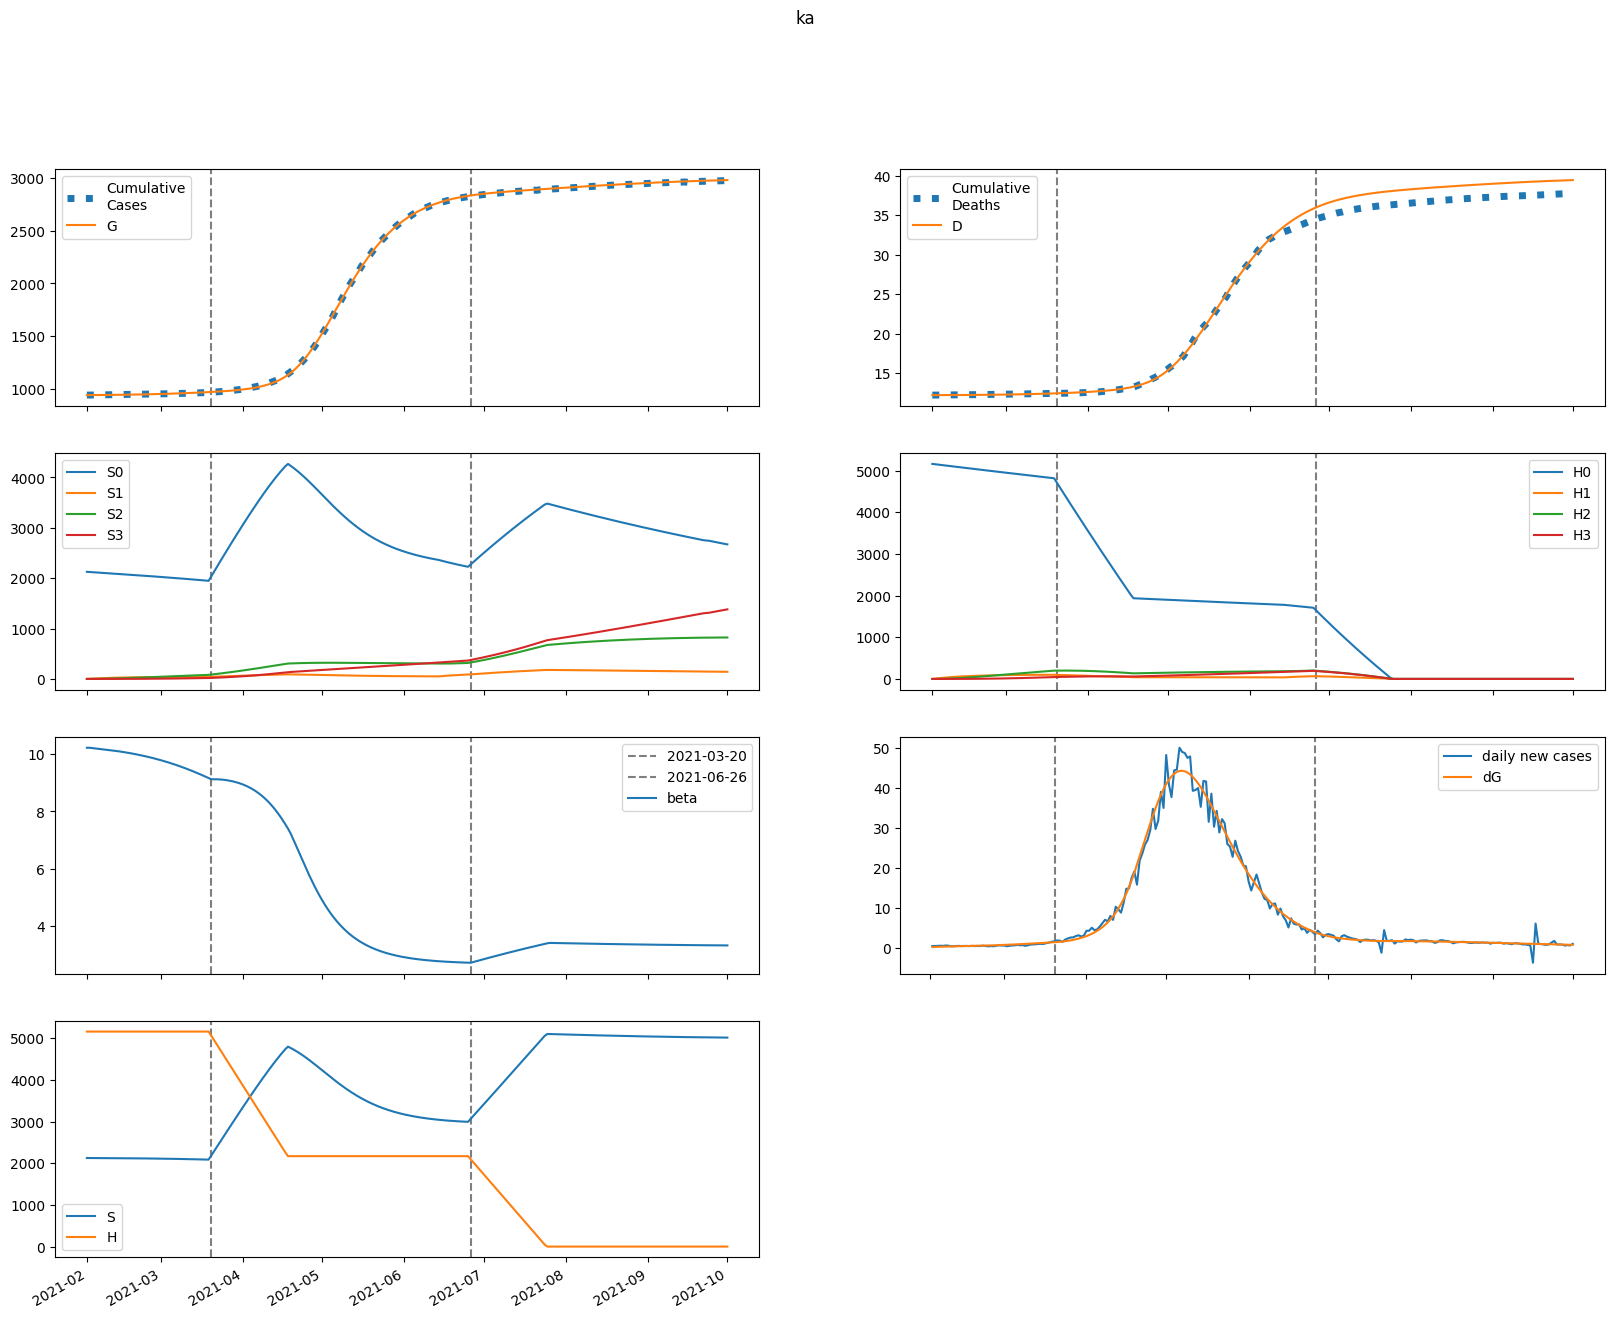

Source data for this figure (header and first rows):
series, 2021-02-01, 2021-02-02, 2021-02-03, 2021-02-04, 2021-02-05, 2021-02-06, 2021-02-07, 2021-02-08, 2021-02-09, 2021-02-10, 2021-02-11, 2021-02-12, 2021-02-13, 2021-02-14, 2021-02-15, 2021-02-16, 2021-02-17, 2021-02-18, 2021-02-19, 2021-02-20, 2021-02-21, 2021-02-22, 2021-02-23
S, 2126339, 2125998, 2125682, 2125371, 2125056, 2124730, 2124391, 2124037, 2123666, 2123277, 2122869, 2122441, 2121992, 2121522, 2121029, 2120513, 2119972, 2119407, 2118815, 2118196, 2117549, 2116873, 2116167
E, 768.3, 955.9, 1081, 1176, 1256, 1330, 1403, 1477, 1552, 1631, 1713, 1798, 1887, 1980, 2077, 2178, 2283, 2392, 2505, 2623, 2745, 2872, 3004
I, 862.7, 794.6, 776.6, 785.5, 809.2, 841.7, 879.8, 921.9, 967.2, 1015, 1066, 1119, 1175, 1234, 1295, 1359, 1426, 1496, 1569, 1644, 1723, 1805, 1890
A, 95.85, 95.17, 98.34, 103.5, 109.7, 116.4, 123.5, 130.9, 138.5, 146.3, 154.5, 162.8, 171.5, 180.5, 189.9, 199.6, 209.8, 220.3, 231.2, 242.6, 254.4, 266.7, 279.5
IH, 0.0, 171.9, 312.9, 436.2, 548.9, 655.1, 757, 856.3, 954.1, 1051, 1148, 1245, 1343, 1442, 1544, 1647, 1752, 1861, 1972, 2087, 2205, 2327, 2453
IN, 34.51, 63.04, 83.91, 100.4, 114.5, 127, 138.7, 149.8, 160.7, 171.6, 182.5, 193.5, 204.7, 216.3, 228.2, 240.4, 253.2, 266.3, 280, 294.3, 309, 324.4, 340.4
D, 12217, 12217, 12217, 12218, 12218, 12219, 12220, 12222, 12223, 12225, 12226, 12228, 12230, 12232, 12235, 12237, 12240, 12243, 12246, 12249, 12252, 12256, 12260
R, 0.0, 22.04, 65.87, 127.8, 205.6, 297.9, 404.1, 523.5, 656, 801.2, 959.2, 1130, 1314, 1510, 1721, 1944, 2182, 2434, 2701, 2982, 3280, 3594, 3924
G, 939387, 939525, 939697, 939892, 940104, 940330, 940569, 940822, 941087, 941367, 941661, 941969, 942293, 942632, 942989, 943363, 943755, 944166, 944596, 945047, 945519, 946013, 946531
H, 5161453, 5161453, 5161453, 5161453, 5161453, 5161453, 5161453, 5161453, 5161453, 5161453, 5161453, 5161453, 5161453, 5161453, 5161453, 5161453, 5161453, 5161453, 5161453, 5161453, 5161453, 5161453, 5161453
S0, 2126339, 2122809, 2119310, 2115821, 2112334, 2108842, 2105343, 2101834, 2098314, 2094782, 2091237, 2087678, 2084104, 2080515, 2076910, 2073288, 2069647, 2065988, 2062309, 2058609, 2054888, 2051145, 2047378
E0, 768.3, 955.9, 1081, 1174, 1253, 1326, 1398, 1470, 1543, 1620, 1699, 1782, 1868, 1958, 2052, 2149, 2251, 2356, 2466, 2580, 2698, 2820, 2947
I0, 862.7, 794.6, 776.6, 785.4, 808.9, 841, 878.6, 920, 964.5, 1012, 1061, 1113, 1168, 1225, 1284, 1346, 1411, 1479, 1549, 1623, 1699, 1778, 1860
A0, 95.85, 95.17, 98.34, 103.5, 109.6, 116.3, 123.4, 130.7, 138.2, 145.9, 153.9, 162.1, 170.6, 179.4, 188.5, 198, 207.8, 218, 228.6, 239.6, 251.1, 263, 275.4
IH0, 0.0, 171.9, 312.9, 436.2, 548.9, 655, 756.8, 855.9, 953.3, 1050, 1146, 1242, 1340, 1438, 1538, 1639, 1743, 1849, 1958, 2070, 2186, 2305, 2428
IN0, 34.51, 63.04, 83.91, 100.4, 114.5, 127, 138.6, 149.7, 160.6, 171.4, 182.1, 193, 204.1, 215.5, 227.1, 239.1, 251.6, 264.4, 277.8, 291.6, 306, 320.9, 336.5
D0, 12217, 12217, 12217, 12218, 12218, 12219, 12220, 12222, 12223, 12225, 12226, 12228, 12230, 12232, 12235, 12237, 12240, 12243, 12246, 12249, 12252, 12256, 12259
R0, 0.0, 22.04, 65.87, 127.8, 205.6, 297.9, 404.1, 523.5, 655.8, 800.9, 958.6, 1129, 1312, 1508, 1718, 1940, 2177, 2427, 2692, 2972, 3267, 3578, 3905
G0, 939387, 939525, 939697, 939892, 940103, 940329, 940568, 940819, 941084, 941362, 941653, 941959, 942280, 942616, 942969, 943338, 943725, 944130, 944555, 944998, 945463, 945948, 946456
H0, 5161453, 5153711, 5145981, 5138262, 5130554, 5122859, 5115174, 5107501, 5099840, 5092190, 5084552, 5076925, 5069310, 5061706, 5054113, 5046532, 5038962, 5031404, 5023857, 5016321, 5008797, 5001283, 4993782
S1, 0.0, 3189, 6145, 8883, 11421, 13771, 15948, 17964, 19830, 21557, 23155, 24633, 26000, 27263, 28430, 29507, 30501, 31419, 32265, 33044, 33761, 34421, 35027
E1, 0.0, 0.0, 0.4746, 1.278, 2.34, 3.622, 5.095, 6.739, 8.534, 10.47, 12.53, 14.7, 16.98, 19.37, 21.86, 24.44, 27.11, 29.88, 32.74, 35.69, 38.73, 41.86, 45.08
I1, 0.0, 0.0, 0.0, 0.08543, 0.295, 0.6458, 1.143, 1.787, 2.573, 3.494, 4.542, 5.711, 6.991, 8.376, 9.86, 11.44, 13.1, 14.85, 16.67, 18.58, 20.56, 22.61, 24.74
A1, 0.0, 0.0, 0.0, 0.009492, 0.03346, 0.07467, 0.1346, 0.214, 0.3129, 0.4312, 0.5683, 0.7237, 0.8965, 1.086, 1.292, 1.512, 1.748, 1.997, 2.26, 2.536, 2.825, 3.127, 3.44
IH1, 0.0, 0.0, 0.0, 0.0, 0.01702, 0.07408, 0.1953, 0.4035, 0.719, 1.159, 1.739, 2.469, 3.359, 4.415, 5.641, 7.039, 8.611, 10.36, 12.27, 14.36, 16.62, 19.05, 21.65
IN1, 0.0, 0.0, 0.0, 0.0, 0.003418, 0.01463, 0.03793, 0.07709, 0.1352, 0.2147, 0.3173, 0.444, 0.5955, 0.772, 0.9733, 1.199, 1.449, 1.722, 2.017, 2.335, 2.673, 3.033, 3.412
D1, 0.0, 0.0, 0.0, 0.0, 0.0, 2.7518315313406295e-05, 0.0001473, 0.0004631, 0.001115, 0.002278, 0.004153, 0.006965, 0.01096, 0.01639, 0.02353, 0.03265, 0.04403, 0.05796, 0.0747, 0.09455, 0.1178, 0.1447, 0.1755
R1, 0.0, 0.0, 0.0, 0.0, 0.00159, 0.009467, 0.03182, 0.08022, 0.1692, 0.3161, 0.5399, 0.8618, 1.304, 1.889, 2.64, 3.582, 4.738, 6.131, 7.787, 9.726, 11.97, 14.55, 17.48
G1, 0.0, 0.0, 0.0, 0.08543, 0.3155, 0.7368, 1.389, 2.306, 3.519, 5.056, 6.94, 9.195, 11.84, 14.9, 18.39, 22.32, 26.72, 31.6, 36.98, 42.87, 49.3, 56.27, 63.8
H1, 0.0, 7742, 14920, 21573, 27739, 33454, 38749, 43654, 48197, 52404, 56299, 59905, 63241, 66328, 69183, 71822, 74262, 76516, 78598, 80519, 82292, 83927, 85435
S2, 0.0, 0.0, 227.8, 663.9, 1290, 2091, 3049, 4152, 5385, 6737, 8195, 9751, 11393, 13114, 14903, 16755, 18661, 20615, 22611, 24644, 26707, 28797, 30909
E2, 0.0, 0.0, 0.0, 0.01165, 0.0438, 0.1042, 0.2002, 0.3383, 0.5249, 0.7659, 1.067, 1.433, 1.87, 2.383, 2.977, 3.657, 4.429, 5.297, 6.266, 7.342, 8.53, 9.836, 11.26
I2, 0.0, 0.0, 0.0, 0.0, 0.002098, 0.00948, 0.02598, 0.05579, 0.1033, 0.1731, 0.2696, 0.3971, 0.5601, 0.7628, 1.009, 1.304, 1.65, 2.053, 2.515, 3.042, 3.636, 4.302, 5.043
A2, 0.0, 0.0, 0.0, 0.0, 0.0002331, 0.00107, 0.002976, 0.006481, 0.01216, 0.02062, 0.03249, 0.04838, 0.06895, 0.09481, 0.1266, 0.1649, 0.2105, 0.2638, 0.3255, 0.3963, 0.4768, 0.5676, 0.6692
IH2, 0.0, 0.0, 0.0, 0.0, 0.0, 0.0004179, 0.002264, 0.007212, 0.0176, 0.03642, 0.06725, 0.1142, 0.1819, 0.2752, 0.3996, 0.5605, 0.7641, 1.016, 1.323, 1.691, 2.128, 2.638, 3.231
IN2, 0.0, 0.0, 0.0, 0.0, 0.0, 8.391864656437114e-05, 0.0004486, 0.00141, 0.003398, 0.006943, 0.01267, 0.02125, 0.03346, 0.05007, 0.07191, 0.09983, 0.1347, 0.1774, 0.2288, 0.2897, 0.3612, 0.4441, 0.5392
D2, 0.0, 0.0, 0.0, 0.0, 0.0, 0.0, 6.757171547993713e-07, 4.337413439961657e-06, 1.5999224175945277e-05, 4.446370371921918e-05, 0.0001034, 0.0002121, 0.0003968, 0.0006909, 0.001136, 0.001782, 0.002688, 0.003924, 0.005567, 0.007707, 0.01044, 0.01388, 0.01815
R2, 0.0, 0.0, 0.0, 0.0, 0.0, 3.904477466222703e-05, 0.0002741, 0.001074, 0.003116, 0.007479, 0.01573, 0.03001, 0.05307, 0.08837, 0.1401, 0.2132, 0.3134, 0.4475, 0.6227, 0.8475, 1.131, 1.483, 1.916
G2, 0.0, 0.0, 0.0, 0.0, 0.002098, 0.009982, 0.02875, 0.06478, 0.1257, 0.2202, 0.358, 0.5501, 0.8081, 1.145, 1.574, 2.11, 2.768, 3.565, 4.519, 5.647, 6.969, 8.504, 10.27
H2, 0.0, 0.0, 553, 1612, 3134, 5078, 7407, 10087, 13085, 16372, 19920, 23704, 27701, 31888, 36246, 40756, 45401, 50165, 55033, 59992, 65030, 70133, 75293
S3, 0.0, 0.0, 0.0, 2.711, 10.61, 25.97, 50.86, 87.15, 136.6, 200.7, 280.9, 378.4, 494.5, 630.1, 786.1, 963.5, 1163, 1385, 1630, 1899, 2193, 2510, 2853
E3, 0.0, 0.0, 0.0, 0.0, 8.045590118488662e-05, 0.0003896, 0.001141, 0.002611, 0.005139, 0.009125, 0.01503, 0.02338, 0.03475, 0.0498, 0.06923, 0.09384, 0.1245, 0.162, 0.2075, 0.262, 0.3266, 0.4025, 0.4911
I3, 0.0, 0.0, 0.0, 0.0, 0.0, 1.448340166241277e-05, 8.115452369248875e-05, 0.0002671, 0.0006732, 0.001437, 0.002736, 0.004787, 0.00785, 0.01223, 0.01827, 0.02636, 0.03695, 0.05051, 0.06759, 0.08878, 0.1147, 0.146, 0.1836
A3, 0.0, 0.0, 0.0, 0.0, 0.0, 1.6092674333818714e-06, 9.132545613552096e-06, 3.041970886187045e-05, 7.754342528904905e-05, 0.0001673, 0.0003218, 0.0005685, 0.0009409, 0.001478, 0.002227, 0.003239, 0.004573, 0.006296, 0.008482, 0.01121, 0.01457, 0.01866, 0.02359
IH3, 0.0, 0.0, 0.0, 0.0, 0.0, 0.0, 2.885157295019985e-06, 1.876205760240573e-05, 7.008628767697952e-05, 0.0001972, 0.0004637, 0.0009622, 0.001819, 0.003201, 0.005315, 0.008421, 0.01283, 0.0189, 0.02707, 0.03782, 0.05171, 0.06937, 0.0915
IN3, 0.0, 0.0, 0.0, 0.0, 0.0, 0.0, 5.794023478703556e-07, 3.725554230504059e-06, 1.3764988576897327e-05, 3.8309978032398825e-05, 8.916559571043606e-05, 0.0001832, 0.0003429, 0.0005976, 0.0009832, 0.001544, 0.002331, 0.003405, 0.004836, 0.006702, 0.009092, 0.0121, 0.01585
D3, 0.0, 0.0, 0.0, 0.0, 0.0, 0.0, 0.0, 4.665376790684018e-09, 3.5004127553017764e-08, 1.4833553601306106e-07, 4.671411145258727e-07, 1.2169094643449954e-06, 2.7727790052206444e-06, 5.714613791863838e-06, 1.089007974726848e-05, 1.948528570518259e-05, 3.31025871114976e-05, 5.384519981518093e-05, 8.440832384081715e-05, 0.0001282, 0.0001893, 0.0002729, 0.0003851
R3, 0.0, 0.0, 0.0, 0.0, 0.0, 0.0, 2.695781573885401e-07, 2.1845990472281397e-06, 9.77782582427416e-06, 3.2070524117375784e-05, 8.620015912422928e-05, 0.0002013, 0.0004233, 0.0008199, 0.001487, 0.002555, 0.004196, 0.006632, 0.01014, 0.01507, 0.02184, 0.03097, 0.04304
G3, 0.0, 0.0, 0.0, 0.0, 0.0, 1.448340166241277e-05, 8.46190833353791e-05, 0.00029, 0.0007599, 0.001685, 0.003328, 0.006033, 0.01024, 0.0165, 0.02546, 0.03793, 0.05482, 0.07722, 0.1064, 0.1437, 0.1909, 0.2497, 0.3221
H3, 0.0, 0.0, 0.0, 6.583, 25.78, 63.08, 123.5, 211.7, 331.8, 487.6, 682.5, 919.6, 1202, 1532, 1911, 2343, 2828, 3368, 3966, 4621, 5335, 6109, 6944
beta, 10.23, 10.23, 10.22, 10.21, 10.2, 10.19, 10.18, 10.17, 10.16, 10.14, 10.13, 10.12, 10.1, 10.09, 10.08, 10.06, 10.04, 10.03, 10.01, 9.992, 9.973, 9.953, 9.933
